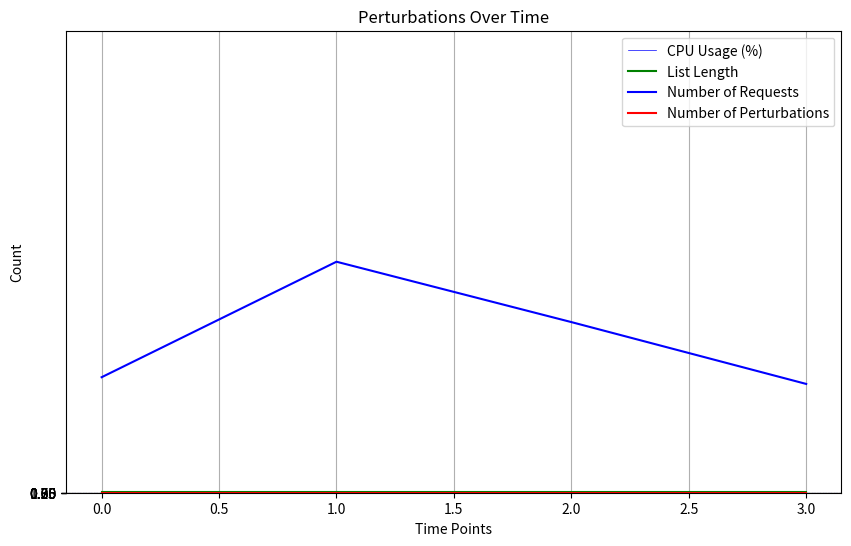

Recreate this plot in Python.
import math
import random

import random as r
import matplotlib.pyplot as plt
import math as m

input = 50
maxPowerConsumption = 575
maxSpeed = 3.1 # In Ghz
perturbationChance = 0.1
maxPerturbation = 100
perturbationTTL = 3
CPUAmount = 5
iterationAmount = 300
minCPUAmount = 1
maxCPUAmount = 8
maxRequestPerCPU = 3100
maxRPS = 0.15*maxRequestPerCPU # In Kips
t=0
error = 0
transitionaryState = True
usage = []
requests = []
time = []
lengths = []
requestsList = []
perturbations = []

class Perturbation:
    def __init__(self,requests,TTL):
        self.requests = requests
        self.TTL = TTL

class CPU:
    # We used an INTEL Xeon 6960P as reference
    # 72 Cores -> 144 Threats
    # At a maximum 3.1 GHz speed
    # Assuming a IPC=1.0 (Average for Intel Server CPUs) => maxIPS = 3.1GIPS = 3,100 MIPS
    def __init__(self,usage,activeRequests,powerConsumption):
        self.usage = usage
        self.activeRequests = activeRequests #IPS in M (10^6)
        self.speed = 0 #In GHz (10^9 cicles per second)
        self.powerConsumption = powerConsumption
        self.perturbations = []

CPUs = [CPU(0,0,0)]*CPUAmount

# Controllers (Sacamos el derivativo?)
kd = 0.0003
kp = 1

def totalRequests():
    return sum(C.activeRequests + sum(p.requests for p in C.perturbations) for C in CPUs) # Perturbations stay constant on the CPUs that are handling them

def requestForCPU(requestAmount):
    return m.ceil(requestAmount/len(CPUs))

def GenerateRequests():
    requestAmount = round(r.random()*maxRPS)
    print("Se generaron: " + str(requestAmount))
    return requestForCPU(requestAmount)

def CalculateUsage(cpu:CPU):
    cpu.usage = (cpu.activeRequests+(sum(p.requests for p in cpu.perturbations)))/maxRequestPerCPU #
    cpu.powerConsumption = maxPowerConsumption * cpu.usage
    cpu.speed = maxSpeed * cpu.usage

def refreshCPUs(requests,perturbations:Perturbation):
    for C in CPUs:  # Assign the requests and refresh the usage
        C.activeRequests = requests
        # Reduce TTL and delete perturbations
        for p in C.perturbations:
            p.TTL -= 1
            if p.TTL <= 0:
                C.perturbations.remove(p)
        # Add new perturbation
        if perturbations.TTL != 0:
            C.perturbations.append(perturbations)
        CalculateUsage(C)


def loadbalancer(error): #If a Heavy query is executed it will stay on the CPU that's managing it
    print("entered with error: " + str(error))
    global transitionaryState
    if abs(error) <= 15 & transitionaryState:
        transitionaryState = False
        print("Entro al <= 15")
    if abs(error) > 25:
        if not transitionaryState:
            print("The system reached failure state! Aborting")
            return 1
    if 15 <= abs(error) <= 25:# Need to add or delete a CPU
        totalError = error * len(CPUs) # Total excess
        CPUdifference = m.ceil(abs(totalError)/input)# The amount of CPUs to add or delete
        ActiveRequests = totalRequests() # The total amount of active requests
        if error>0: # Need to delete a CPU
            for x in range(abs(CPUdifference)):
                if len(CPUs) > minCPUAmount:
                    CPUs.pop()
                else: print("Minimum CPU amount of  ("+ str(minCPUAmount) +") reached! no more CPUs will be deactivated"); break;
        else:
            for x in range(abs(CPUdifference)):
                if len(CPUs) < maxCPUAmount:
                    newCPU = CPU(0,0,0)
                    CPUs.append(newCPU)
                else: print("Maximum CPU amount of  ("+ str(maxCPUAmount) +") reached! no more CPUs will be activated"); break;
        CPURequest = requestForCPU(ActiveRequests) # Divide the request between the new amount of CPUs
        refreshCPUs(CPURequest,Perturbation(0,0))
    return 0

while t<iterationAmount:

    # 30% of the time a random amount of requests is deleted
    if (not transitionaryState) & (r.random()< 0.5):
        deletedRequest = round(CPUs[0].activeRequests*r.random()*0.1)# Delete a random amount of requests up to 60% of the active requests
        print("deleted: "+str(deletedRequest))
        for C in CPUs:
            C.activeRequests = max(C.activeRequests - deletedRequest, 0)

    # Perturbations that occur because of a spike in the need of CPU usage by  are randomly generated

    if (not transitionaryState) & (r.random() < perturbationChance):
        perturbation = Perturbation(math.ceil(r.random()*maxPerturbation),math.ceil(r.random()*perturbationTTL))
        print('Se genero una perturbacion, TTL: '+str(perturbation.TTL)+' valor: '+str(perturbation.requests) )
    else:
        perturbation = Perturbation(0,0)
    # Generate the incoming requests in this t
    if transitionaryState:
        requestPerCPU = min(0.25*maxRequestPerCPU + requestForCPU(totalRequests()), maxRequestPerCPU)
    else:
        requestPerCPU = min(GenerateRequests() + requestForCPU(totalRequests()),maxRequestPerCPU)
    print('gen requests: '+str(requestPerCPU))
    #Refresh the CPUs
    refreshCPUs(requestPerCPU,perturbation)



    # Error signal
    previousError = error
    error = (input) - (CPUs[0].usage*100) # All CPUs Have the same usage, this represents the excess of usage in each CPU
    proportionalError = kp*error

    derivativeError = kd*(error-previousError)
    calculatedError = proportionalError+derivativeError

    #Balance the charge
    balanceResult = loadbalancer(calculatedError)
    usage.append(CPUs[0].usage)
    lengths.append(len(CPUs))
    requestsList.append(CPUs[0].activeRequests)
    perturbations.append(sum(p.requests for p in CPUs[0].perturbations))

    print("CPU len: " + str(len(CPUs)))
    print("uso: "+str(CPUs[0].usage))
    time.append(t)
    if (not transitionaryState) & balanceResult == 1 :
        print("breaks here")
        break



    print(t)
    print('=======================================================================================')
    t += 1
# CPU Usage
custom_ticks = [0,0.25,0.35,0.5,0.65,0.75,1]
plt.figure(figsize=(10, 6))
plt.plot(time, usage, label="CPU Usage (%)", color="blue", linewidth=0.5)
plt.axhline(y=0.5, color='green', linestyle='-', linewidth=0.75)
plt.axhline(y=0.65, color='blue', linestyle='--', linewidth=0.75)
plt.axhline(y=0.35, color='blue', linestyle='--', linewidth=0.75)
plt.axhline(y=0.75, color='red', linestyle=':', linewidth=0.75)
plt.axhline(y=0.25, color='red', linestyle=':', linewidth=0.75)
plt.title("CPU Usage Over Time")
plt.xlabel("Time ")
plt.ylim(0, 1)
plt.yticks(custom_ticks)
plt.ylabel("CPU Usage (%)")
plt.grid(True)
plt.legend()
plt.show()
# CPU amount
plt.plot(time, lengths, label="List Length", color="green")
plt.xlabel("Time")
plt.ylim(0, maxCPUAmount)
plt.ylabel("Number of Elements")
plt.title("Growth of List Over Time")
plt.grid(True)
plt.legend()
plt.show()
# Requests and perturbations
plt.plot(time, requestsList, label="Number of Requests", color="blue")
plt.xlabel("Time Points")
plt.ylim(0, maxRequestPerCPU)
plt.ylabel("Count")
plt.title("Requests Over Time")
plt.grid(True)
plt.legend()
plt.show()
# Perturbations
plt.plot(time, perturbations, label="Number of Perturbations", color="red")
plt.xlabel("Time Points")
plt.ylabel("Count")
plt.title("Perturbations Over Time")
plt.grid(True)
plt.legend()
plt.show()